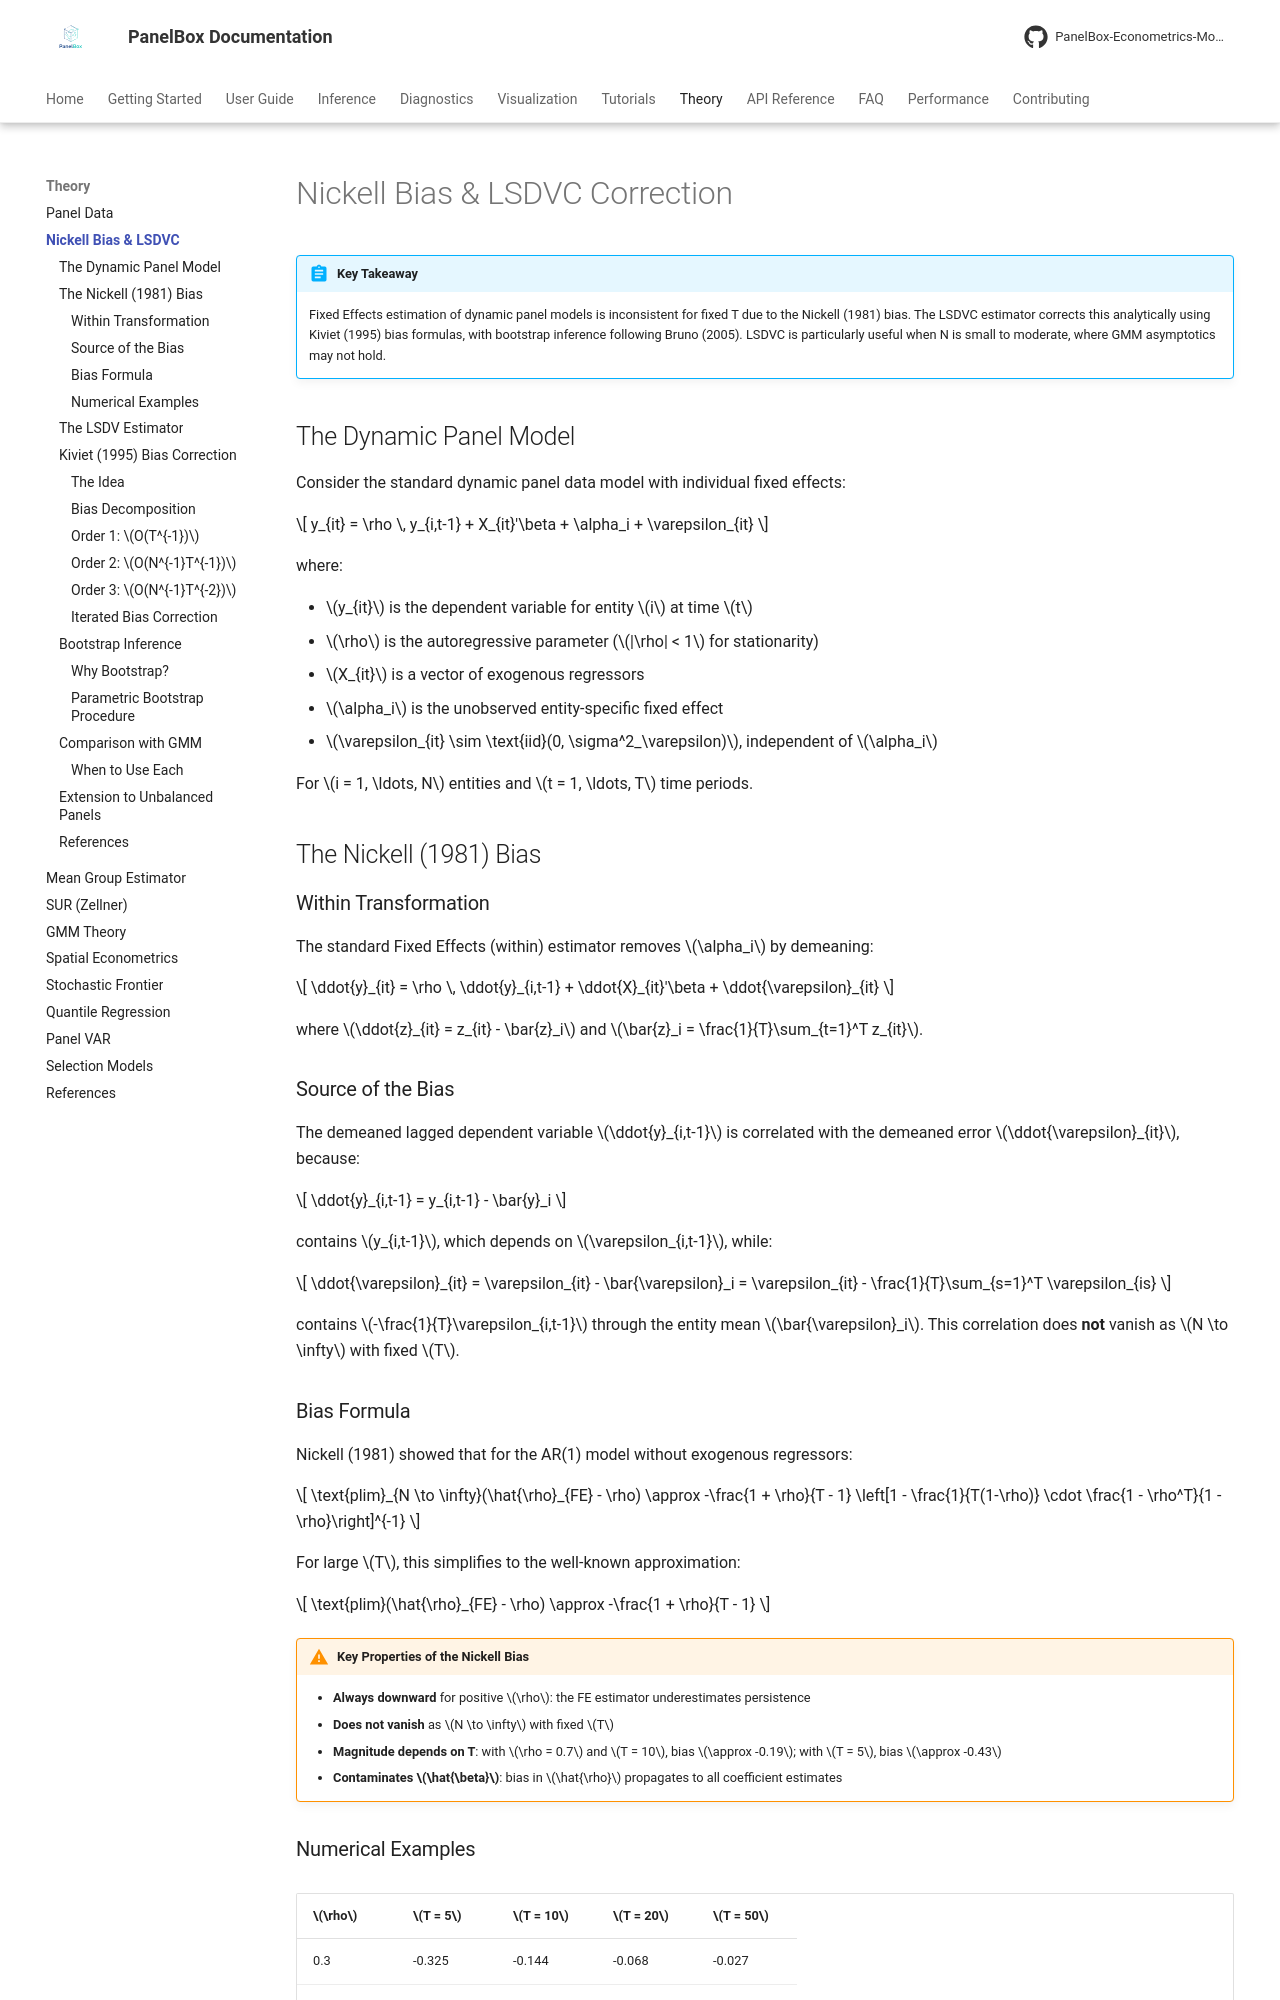

repository: PanelBox-Econometrics-Model/panelbox · page: theory/nickell-bias-lsdvc/index.html · generator: mkdocs

---
title: "Nickell Bias & LSDVC Theory"
description: "Mathematical foundations of the Nickell bias in dynamic panels and the LSDVC bias correction"
---

# Nickell Bias & LSDVC Correction

!!! abstract "Key Takeaway"
    Fixed Effects estimation of dynamic panel models is inconsistent for fixed T due to the Nickell (1981) bias. The LSDVC estimator corrects this analytically using Kiviet (1995) bias formulas, with bootstrap inference following Bruno (2005). LSDVC is particularly useful when N is small to moderate, where GMM asymptotics may not hold.

## The Dynamic Panel Model

Consider the standard dynamic panel data model with individual fixed effects:

$$
y_{it} = \rho \, y_{i,t-1} + X_{it}'\beta + \alpha_i + \varepsilon_{it}
$$

where:

- $y_{it}$ is the dependent variable for entity $i$ at time $t$
- $\rho$ is the autoregressive parameter ($|\rho| < 1$ for stationarity)
- $X_{it}$ is a vector of exogenous regressors
- $\alpha_i$ is the unobserved entity-specific fixed effect
- $\varepsilon_{it} \sim \text{iid}(0, \sigma^2_\varepsilon)$, independent of $\alpha_i$

For $i = 1, \ldots, N$ entities and $t = 1, \ldots, T$ time periods.

## The Nickell (1981) Bias

### Within Transformation

The standard Fixed Effects (within) estimator removes $\alpha_i$ by demeaning:

$$
\ddot{y}_{it} = \rho \, \ddot{y}_{i,t-1} + \ddot{X}_{it}'\beta + \ddot{\varepsilon}_{it}
$$

where $\ddot{z}_{it} = z_{it} - \bar{z}_i$ and $\bar{z}_i = \frac{1}{T}\sum_{t=1}^T z_{it}$.

### Source of the Bias

The demeaned lagged dependent variable $\ddot{y}_{i,t-1}$ is correlated with the demeaned error $\ddot{\varepsilon}_{it}$, because:

$$
\ddot{y}_{i,t-1} = y_{i,t-1} - \bar{y}_i
$$

contains $y_{i,t-1}$, which depends on $\varepsilon_{i,t-1}$, while:

$$
\ddot{\varepsilon}_{it} = \varepsilon_{it} - \bar{\varepsilon}_i = \varepsilon_{it} - \frac{1}{T}\sum_{s=1}^T \varepsilon_{is}
$$

contains $-\frac{1}{T}\varepsilon_{i,t-1}$ through the entity mean $\bar{\varepsilon}_i$. This correlation does **not** vanish as $N \to \infty$ with fixed $T$.

### Bias Formula

Nickell (1981) showed that for the AR(1) model without exogenous regressors:

$$
\text{plim}_{N \to \infty}(\hat{\rho}_{FE} - \rho) \approx -\frac{1 + \rho}{T - 1} \left[1 - \frac{1}{T(1-\rho)} \cdot \frac{1 - \rho^T}{1 - \rho}\right]^{-1}
$$

For large $T$, this simplifies to the well-known approximation:

$$
\text{plim}(\hat{\rho}_{FE} - \rho) \approx -\frac{1 + \rho}{T - 1}
$$

!!! warning "Key Properties of the Nickell Bias"
    - **Always downward** for positive $\rho$: the FE estimator underestimates persistence
    - **Does not vanish** as $N \to \infty$ with fixed $T$
    - **Magnitude depends on T**: with $\rho = 0.7$ and $T = 10$, bias $\approx -0.19$; with $T = 5$, bias $\approx -0.43$
    - **Contaminates $\hat{\beta}$**: bias in $\hat{\rho}$ propagates to all coefficient estimates

### Numerical Examples

| $\rho$ | $T = 5$ | $T = 10$ | $T = 20$ | $T = 50$ |
|--------|---------|----------|----------|----------|
| 0.3 | -0.325 | -0.144 | -0.068 | -0.027 |
| 0.5 | -0.375 | -0.167 | -0.079 | -0.031 |
| 0.7 | -0.425 | -0.189 | -0.089 | -0.035 |
| 0.9 | -0.475 | -0.211 | -0.100 | -0.039 |

The table shows the approximate bias $-\frac{1+\rho}{T-1}$ for different combinations of $\rho$ and $T$.
